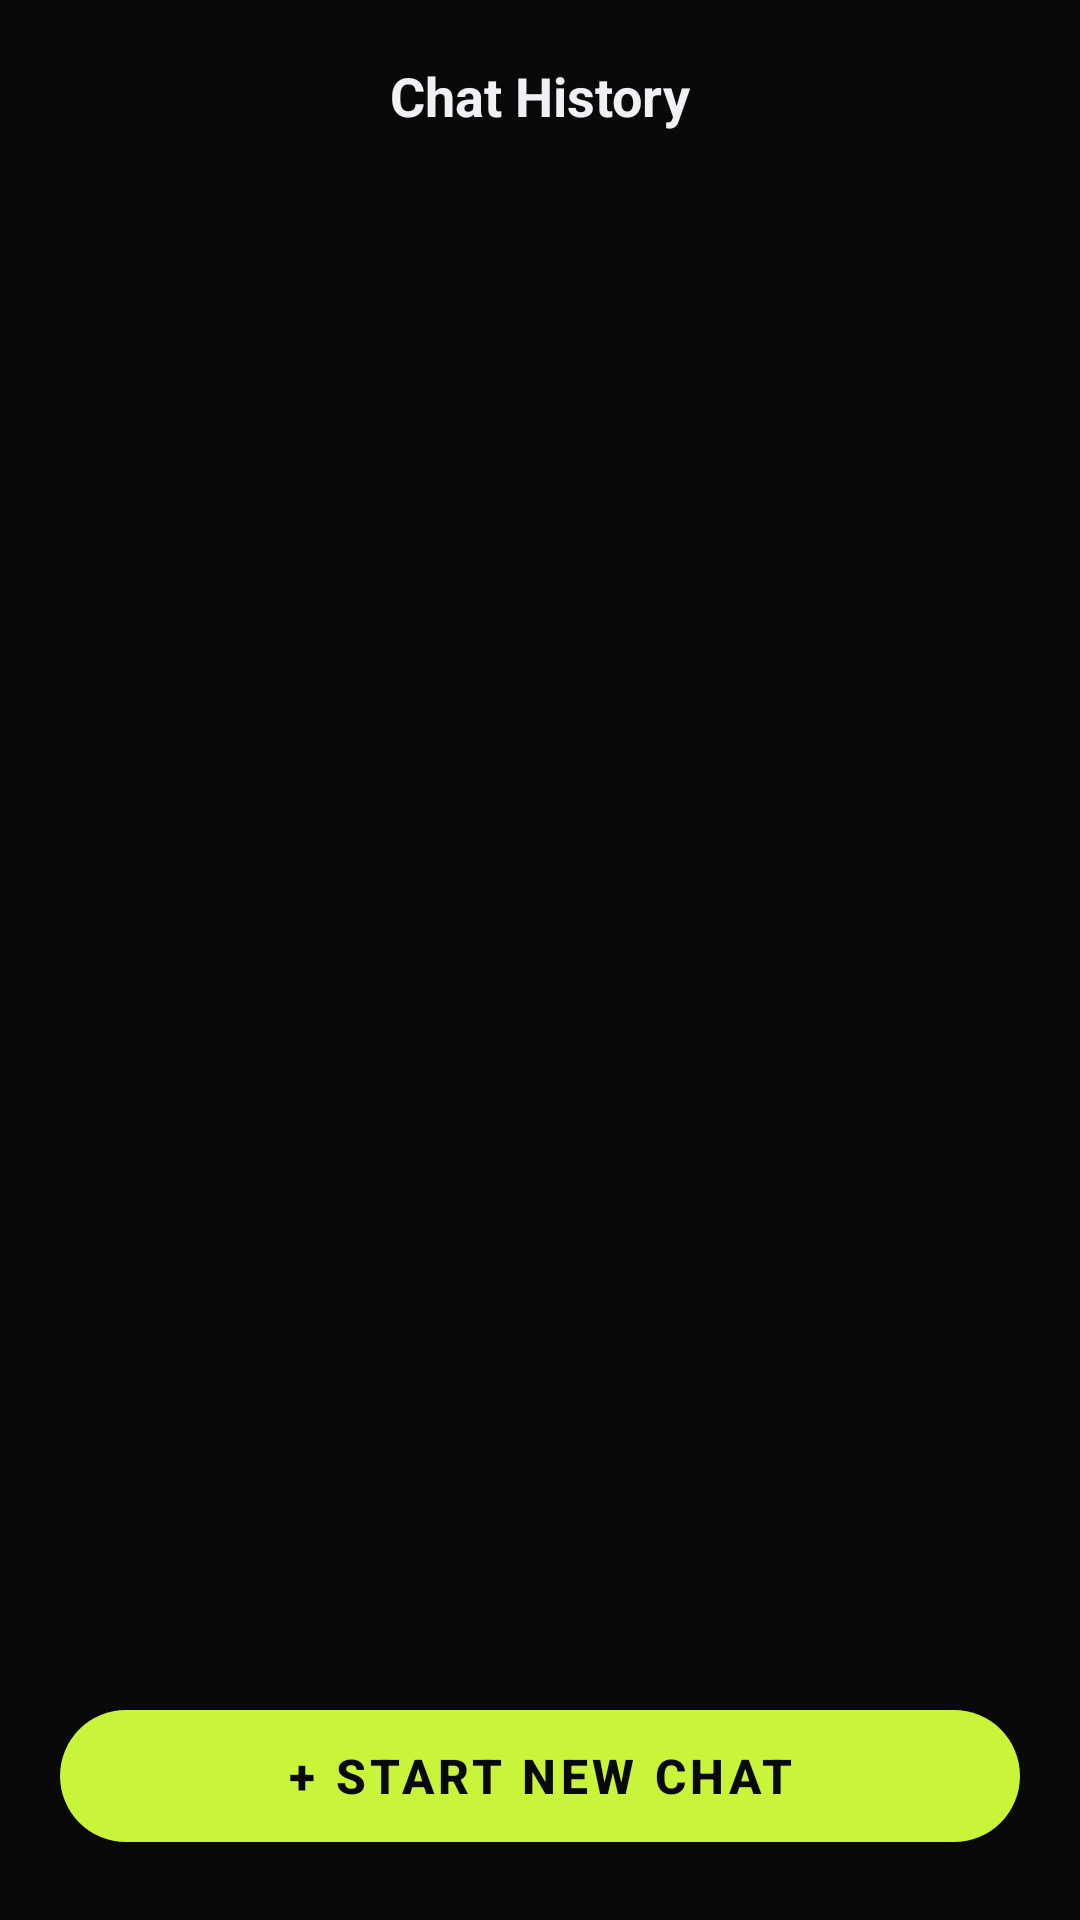

Android layout source for this screen:
<!-- AndroidManifest.xml: application theme Theme.Pace -->
<!-- res/layout/activity_chat_history.xml -->
<?xml version="1.0" encoding="utf-8"?>
<RelativeLayout xmlns:android="http://schemas.android.com/apk/res/android"
    xmlns:app="http://schemas.android.com/apk/res-auto"
    android:layout_width="match_parent"
    android:layout_height="match_parent"
    android:background="@color/bg"
    android:fitsSystemWindows="true">

    
    <RelativeLayout
        android:id="@+id/layoutHeader"
        android:layout_width="match_parent"
        android:layout_height="64dp"
        android:paddingHorizontal="16dp">

        <ImageView
            android:id="@+id/btnBack"
            android:layout_width="40dp"
            android:layout_height="40dp"
            android:layout_centerVertical="true"
            android:padding="8dp"
            android:src="@drawable/ic_back"
            app:tint="@color/text_primary"
            android:background="@drawable/icon_circle_bg"
            android:backgroundTint="#0DFFFFFF"
            android:clickable="true"
            android:focusable="true"/>

        <TextView
            android:layout_width="wrap_content"
            android:layout_height="wrap_content"
            android:layout_centerInParent="true"
            android:text="Chat History"
            android:textColor="@color/text_primary"
            android:textSize="18sp"
            android:textStyle="bold" />
    </RelativeLayout>

    <androidx.recyclerview.widget.RecyclerView
        android:id="@+id/rvHistory"
        android:layout_width="match_parent"
        android:layout_height="match_parent"
        android:layout_above="@+id/btnNewChat"
        android:layout_below="@id/layoutHeader"
        android:clipToPadding="false"
        android:padding="16dp"/>

    <com.google.android.material.button.MaterialButton
        android:id="@+id/btnNewChat"
        android:layout_width="match_parent"
        android:layout_height="56dp"
        android:layout_alignParentBottom="true"
        android:layout_margin="20dp"
        android:text="@string/new_chat_button"
        android:textColor="@color/bg"
        android:textSize="16sp"
        android:textStyle="bold"
        app:backgroundTint="@color/lime"
        app:cornerRadius="28dp"
        app:elevation="4dp" />

</RelativeLayout>
<!-- resources referenced by this layout -->
<resources>
  <color name="bg">#090909</color>
  <color name="lime">#C8F43A</color>
  <color name="text_primary">#F0F0F5</color>
  <string name="new_chat_button">+ Start New Chat</string>
  <style name="Theme.Pace" parent="Base.Theme.Pace" />
  <style name="Base.Theme.Pace" parent="Theme.MaterialComponents.DayNight.NoActionBar">
          <item name="colorPrimary">@color/lime</item>
          <item name="android:windowBackground">@color/bg</item>
          <item name="android:statusBarColor">@color/bg</item>
          <item name="android:navigationBarColor">@color/bg</item>
          <item name="android:windowTranslucentNavigation">false</item>
          <item name="android:forceDarkAllowed" tools:targetApi="q">false</item>
          
          <item name="bottomNavigationStyle">@style/Widget.App.BottomNavigationView</item>
      </style>
  <style name="Widget.App.BottomNavigationView" parent="Widget.MaterialComponents.BottomNavigationView">
          <item name="itemActiveIndicatorStyle">@null</item>
          <item name="itemRippleColor">@null</item>
      </style>
</resources>
